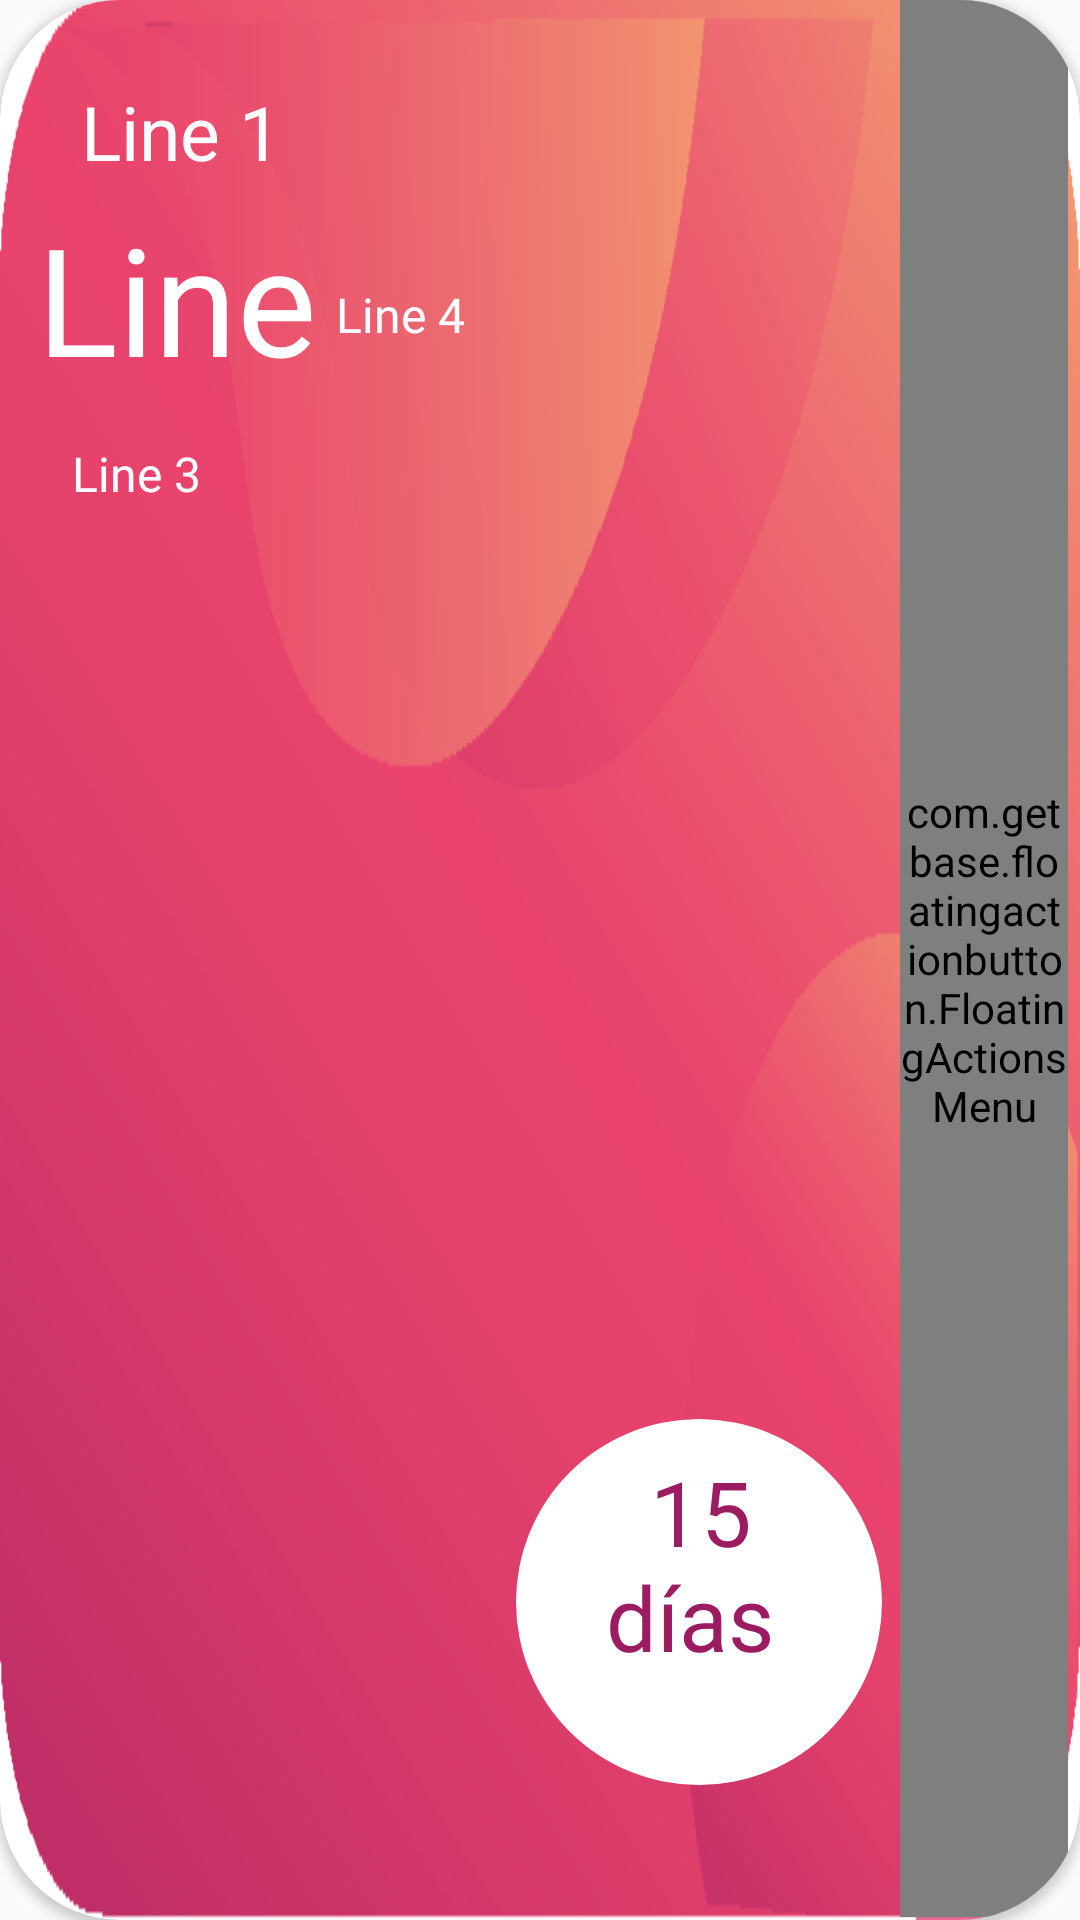

Here is an Android app screen rendered from its layout file. Give the layout XML and the strings, colors and styles it references.
<!-- AndroidManifest.xml: application theme AppTheme -->
<!-- res/layout/casillero_contenido.xml -->
<?xml version="1.0" encoding="utf-8"?>
<androidx.cardview.widget.CardView xmlns:android="http://schemas.android.com/apk/res/android"
    xmlns:app="http://schemas.android.com/apk/res-auto"
    android:layout_width="match_parent"
    android:layout_height="190dp"
    android:layout_marginLeft="20dp"
    android:layout_marginRight="20dp"
    android:layout_marginTop="15dp"
    android:layout_marginBottom="10dp"


    android:animateLayoutChanges="false"
    android:measureAllChildren="true"
    android:saveEnabled="false"
    android:visibility="visible"
    app:cardCornerRadius="40dp">


    <RelativeLayout
        android:layout_width="match_parent"
        android:layout_height="match_parent"
        android:background="@drawable/carta">

        <TextView
            android:id="@+id/linea1"
            android:layout_width="153dp"
            android:layout_height="wrap_content"
            android:layout_alignParentStart="true"
            android:layout_alignParentTop="true"
            android:layout_marginStart="27dp"
            android:layout_marginTop="27dp"
            android:fontFamily="@font/biryani_semibold"
            android:gravity="left"
            android:text="Line 1"
            android:textColor="@color/blanco"
            android:textSize="25dp" />

        <TextView
            android:id="@+id/linea2"
            android:layout_width="156dp"
            android:layout_height="69dp"
            android:layout_alignParentTop="true"
            android:layout_alignParentEnd="true"
            android:layout_marginTop="66dp"
            android:layout_marginEnd="242dp"
            android:layout_marginRight="238dp"
            android:elevation="5dp"
            android:fontFamily="@font/biryani"
            android:gravity="center"
            android:text="Line 2"
            android:textColor="@color/blanco"
            android:textSize="50dp"
            android:translationZ="5dp" />

        <TextView
            android:id="@+id/linea4"
            android:layout_width="wrap_content"
            android:layout_height="wrap_content"
            android:layout_alignParentTop="true"
            android:layout_alignParentEnd="true"
            android:layout_marginTop="94dp"
            android:layout_marginEnd="205dp"
            android:layout_marginRight="238dp"
            android:elevation="5dp"
            android:fontFamily="@font/biryani"
            android:text="Line 4"
            android:textColor="@color/blanco"
            android:textSize="16sp"
            android:translationZ="5dp" />

        <TextView
            android:id="@+id/linea3"
            android:layout_width="147dp"
            android:layout_height="wrap_content"
            android:layout_alignParentTop="true"
            android:layout_alignParentEnd="true"
            android:layout_marginTop="147dp"
            android:layout_marginEnd="189dp"
            android:layout_marginRight="237dp"
            android:fontFamily="@font/biryani"
            android:gravity="left"
            android:text="Line 3"
            android:textColor="@color/blanco"
            android:textSize="16sp" />

        <ImageView
            android:id="@+id/borrar"
            android:layout_width="20dp"
            android:layout_height="20dp"
            android:layout_alignParentEnd="true"
            android:layout_alignParentBottom="true"
            android:layout_marginEnd="22dp"
            android:layout_marginBottom="22dp"
            android:src="@drawable/ic_action_errase" />

        <com.getbase.floatingactionbutton.FloatingActionsMenu
            android:id="@+id/menu"
            android:layout_width="60dp"
            android:layout_height="224dp"
            android:layout_alignParentTop="true"
            android:layout_alignParentEnd="true"
            android:layout_alignParentBottom="true"
            android:layout_marginStart="300dp"
            android:layout_marginEnd="4dp"
            android:layout_marginBottom="1dp"
            app:fab_addButtonColorNormal="@color/blanco"
            app:fab_addButtonPlusIconColor="@color/fucsia"
            app:fab_addButtonSize="mini">

            <com.getbase.floatingactionbutton.FloatingActionButton
                android:id="@+id/eliminar"
                android:layout_width="wrap_content"
                android:layout_height="wrap_content"
                app:fab_addButtonPlusIconColor="@color/blanco"
                app:fab_colorNormal="@color/fucsia"
                app:fab_icon="@drawable/ic_action_errase"
                app:fab_size="mini">

            </com.getbase.floatingactionbutton.FloatingActionButton>

            <com.getbase.floatingactionbutton.FloatingActionButton
                android:id="@+id/editar"
                android:layout_width="wrap_content"
                android:layout_height="wrap_content"
                app:fab_addButtonPlusIconColor="@color/blanco"
                app:fab_colorNormal="@color/fucsia"
                app:fab_icon="@drawable/ic_action_editar"
                app:fab_size="mini">

            </com.getbase.floatingactionbutton.FloatingActionButton>

        </com.getbase.floatingactionbutton.FloatingActionsMenu>

        <TextView
            android:id="@+id/dias_faltan"
            android:layout_width="122dp"
            android:layout_height="122dp"
            android:layout_alignParentEnd="true"
            android:layout_alignParentBottom="true"
            android:layout_marginEnd="66dp"
            android:layout_marginBottom="45dp"
            android:background="@drawable/redondo"
            android:fontFamily="@font/biryani_semibold"
            android:paddingVertical="10.5dp"
            android:paddingLeft="30dp"
            android:text="  15 días"
            android:textColor="@color/fucsia"
            android:textSize="30dp">

        </TextView>

    </RelativeLayout>

</androidx.cardview.widget.CardView>
<!-- resources referenced by this layout -->
<resources>
  <color name="blanco">#ffffff</color>
  <color name="fucsia">#9b1c61</color>
  <!-- drawable carta: png bitmap (drawable, 61712 bytes) -->
  <!-- drawable ic_action_editar: png bitmap (drawable-hdpi, 204 bytes) -->
  <!-- drawable redondo (drawable) -->
  <?xml version="1.0" encoding="utf-8"?>
  <shape xmlns:android="http://schemas.android.com/apk/res/android"
      android:shape="ring"
      android:innerRadius="0dp"
      android:thicknessRatio="2"
      android:useLevel="false">
       <corners android:radius="2dp"/>
       <solid android:color="@color/blanco" />
      >
  
  </shape>
  <style name="AppTheme" parent="Theme.AppCompat.Light.DarkActionBar">
          
          <item name="colorPrimary">@color/fucsia</item>
          <item name="colorPrimaryDark">@color/vino</item>
          <item name="colorAccent">@color/blanco</item>
      </style>
  <color name="vino">#442342</color>
</resources>
